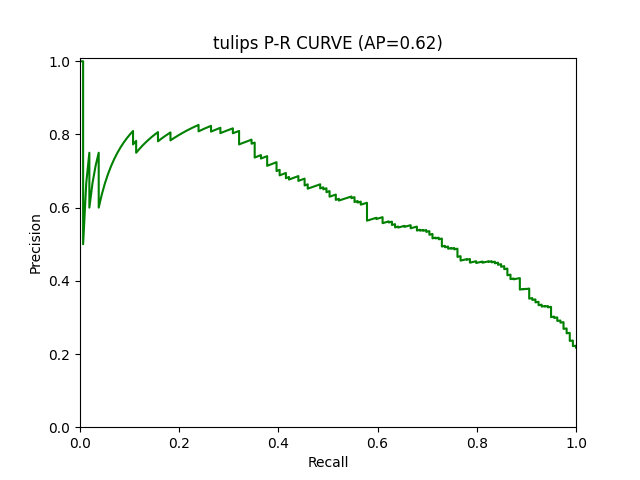

Source data for this figure (header and first rows):
RECALL, 1.0, 1.0, 1.0, 1.0, 1.0, 1.0, 1.0, 1.0, 1.0, 1.0, 1.0, 1.0, 1.0, 1.0, 1.0, 1.0, 1.0, 1.0, 0.9937106918238994, 0.9937106918238994, 0.9937106918238994, 0.9937106918238994, 0.9937106918238994
PRECISION, 0.2175, 0.2178, 0.2181, 0.2184, 0.2187, 0.219, 0.2193, 0.2196, 0.2199, 0.2202, 0.2205, 0.2208, 0.2211, 0.2214, 0.2218, 0.2221, 0.2224, 0.2227, 0.2216, 0.2219, 0.2222, 0.2225, 0.2228
Threshold, 0.0002508, 0.0002621, 0.0004653, 0.0005895, 0.0006352, 0.0006481, 0.0006981, 0.0009415, 0.0009863, 0.001025, 0.00105, 0.001083, 0.001168, 0.001283, 0.001481, 0.001689, 0.001823, 0.001839, 0.001885, 0.002165, 0.002308, 0.002352, 0.002396
